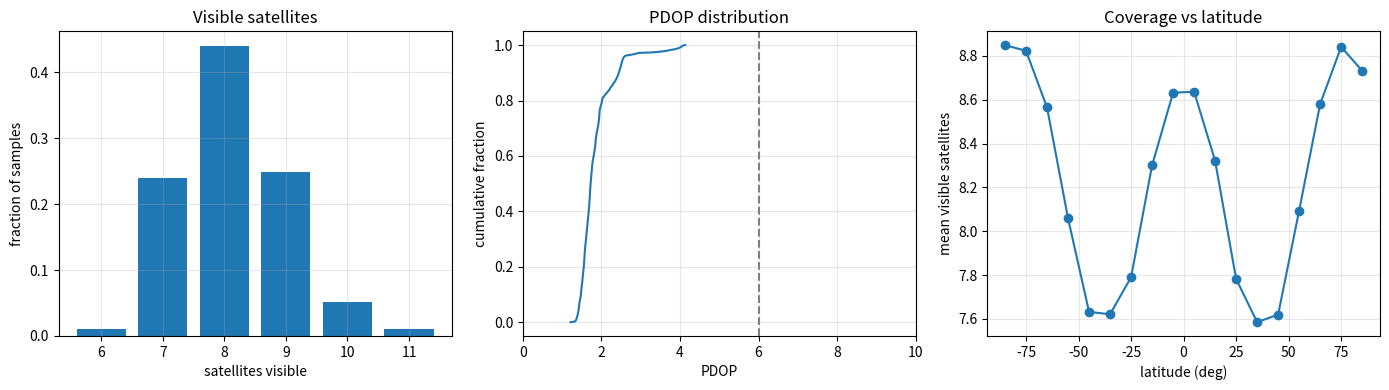

This chart was generated by the following Python code:
"""First draft: GPS coverage and dilution of precision (DOP) by Monte Carlo.

Non-rotating spherical Earth, nominal 24-satellite constellation (6 planes x 4).
Random surface points + random times -> how many satellites are visible above an
elevation mask, and how good is the geometry (DOP)?
Run: python main.py   (saves coverage.png, prints checks)
"""
import numpy as np
import matplotlib
matplotlib.use("Agg")
import matplotlib.pyplot as plt

GM, R_E = 3.986004418e14, 6371e3        # m^3/s^2, m
A = 26560e3                              # GPS orbit radius (m)
N_PLANES, PER_PLANE, INC = 6, 4, np.radians(55)
N_SAT = N_PLANES * PER_PLANE
PERIOD = 2 * np.pi * np.sqrt(A**3 / GM)  # ~11.97 h
MASK = np.radians(5)                     # elevation mask (mountains / buildings)
rng = np.random.default_rng(0)

def sat_positions(t):
    """Circular orbits. t has shape (n,) -> positions (n, N_SAT, 3), Earth-centred."""
    idx = np.arange(N_SAT)
    plane, slot = idx // PER_PLANE, idx % PER_PLANE
    raan = 2 * np.pi * plane / N_PLANES                        # plane orientation
    u0 = 2 * np.pi * slot / PER_PLANE + plane * 2 * np.pi / N_SAT  # phase in orbit (staggered)
    u = 2 * np.pi * t[:, None] / PERIOD + u0                   # argument of latitude
    x, y = A * np.cos(u), A * np.sin(u)                        # in-plane coordinates
    px, py, pz = x, y * np.cos(INC), y * np.sin(INC)           # tilt by inclination
    cr, sr = np.cos(raan), np.sin(raan)                        # rotate about z by RAAN
    return np.stack([cr * px - sr * py, sr * px + cr * py, pz], axis=-1)

def random_points(n):
    """n points uniform on the sphere of radius R_E (normalised Gaussians)."""
    v = rng.normal(size=(n, 3))
    return R_E * v / np.linalg.norm(v, axis=1, keepdims=True)

def visibility(rx, sats):
    """Unit line-of-sight vectors (n, N_SAT, 3) and boolean mask of sats above MASK."""
    d = sats - rx[:, None, :]
    u = d / np.linalg.norm(d, axis=-1, keepdims=True)
    up = rx / R_E                                              # local vertical
    sin_el = np.einsum("nsk,nk->ns", u, up)
    return u, sin_el > np.sin(MASK)

def dops(u, vis):
    """DOP from visible sats. Row of G is [-u, 1] (x, y, z, clock). Q = (G^T G)^-1.
    GDOP = sqrt(tr Q), PDOP = sqrt(Qxx+Qyy+Qzz). Returns NaN if < 4 sats or singular."""
    G = np.concatenate([-u, np.ones(u.shape[:-1] + (1,))], axis=-1)   # (n, S, 4)
    GtG = np.einsum("nsi,ns,nsj->nij", G, vis.astype(float), G)       # sum over visible only
    ok = (vis.sum(axis=1) >= 4) & (np.abs(np.linalg.det(GtG)) > 1e-9)
    Q = np.full_like(GtG, np.nan)
    Q[ok] = np.linalg.inv(GtG[ok])
    pdop = np.sqrt(Q[:, 0, 0] + Q[:, 1, 1] + Q[:, 2, 2])
    gdop = np.sqrt(pdop**2 + Q[:, 3, 3])
    return pdop, gdop

def one_sat_fraction():
    """Analytic: Earth central angle seen by a satellite at radius A with mask e is
    lam = arccos(R cos e / A) - e; the visible cap covers (1 - cos lam) / 2 of the sphere."""
    lam = np.arccos(R_E * np.cos(MASK) / A) - MASK
    return (1 - np.cos(lam)) / 2

def check_dop_by_hand():
    """Hand case: one sat at zenith + three on the horizon, 120 deg apart in azimuth.
    G^T G is block-diagonal, so by hand PDOP = sqrt(8/3) = 1.633, GDOP = sqrt(3) = 1.732."""
    u = np.array([[[0, 0, 1], [1, 0, 0], [-.5, np.sqrt(3) / 2, 0], [-.5, -np.sqrt(3) / 2, 0]]])
    p, g = dops(u, np.ones((1, 4), bool))
    print(f"[check] hand DOP case: PDOP {p[0]:.4f} (exact {np.sqrt(8/3):.4f}), "
          f"GDOP {g[0]:.4f} (exact {np.sqrt(3):.4f})")
    assert np.isclose(p[0], np.sqrt(8 / 3)) and np.isclose(g[0], np.sqrt(3))

if __name__ == "__main__":
    check_dop_by_hand()
    n = 20000
    rx = random_points(n)
    t = rng.uniform(0, PERIOD, n)
    u, vis = visibility(rx, sat_positions(t))
    nvis = vis.sum(axis=1)
    pdop, gdop = dops(u, vis)

    # Check 1: one satellite's simulated coverage vs the analytic cap fraction.
    sim, exact = vis[:, 0].mean(), one_sat_fraction()
    se = np.sqrt(exact * (1 - exact) / n)
    print(f"[check] 1 sat coverage: MC {sim:.4f} vs analytic {exact:.4f} (std err {se:.4f})")
    assert abs(sim - exact) < 4 * se

    # Check 2: compare to the SPS Performance Standard style numbers.
    good = pdop <= 6
    print(f"[result] mean visible = {nvis.mean():.2f}, min = {nvis.min()}, max = {nvis.max()}")
    print(f"[result] P(>=4 visible) = {(nvis >= 4).mean():.4f}")
    print(f"[result] P(PDOP <= 6)   = {good.mean():.4f}   (SPS standard: >= 0.98)")
    print(f"[result] median PDOP = {np.nanmedian(pdop):.2f}, median GDOP = {np.nanmedian(gdop):.2f}")

    # Figure: visible-count histogram, PDOP CDF, mean visible sats vs latitude.
    fig, ax = plt.subplots(1, 3, figsize=(14, 4))
    vals, counts = np.unique(nvis, return_counts=True)
    ax[0].bar(vals, counts / n)
    ax[0].set(xlabel="satellites visible", ylabel="fraction of samples", title="Visible satellites")
    p = np.sort(pdop[~np.isnan(pdop)])
    ax[1].plot(p, np.arange(1, p.size + 1) / n)
    ax[1].axvline(6, ls="--", c="gray")
    ax[1].set(xlim=(0, 10), xlabel="PDOP", ylabel="cumulative fraction", title="PDOP distribution")
    lat = np.degrees(np.arcsin(rx[:, 2] / R_E))
    bins = np.linspace(-90, 90, 19)
    mid = (bins[:-1] + bins[1:]) / 2
    which = np.digitize(lat, bins) - 1
    ax[2].plot(mid, [nvis[which == k].mean() for k in range(18)], "o-")
    ax[2].set(xlabel="latitude (deg)", ylabel="mean visible satellites", title="Coverage vs latitude")
    for a in ax:
        a.grid(alpha=0.3)
    plt.tight_layout()
    plt.savefig("coverage.png", dpi=120)
    print("saved coverage.png")
